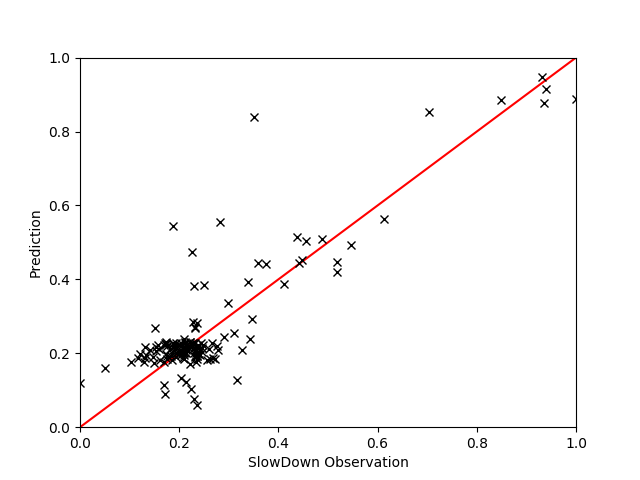

Values plotted in this chart, from the file beside it:
, AFREQ, EXEC, FREQ, INST, INSTnom%, IPC, L2MISS, L2MPI, L3HIT, L3MISS, L3MPI, PhysIPC%, MEM, GT, Pred
503, 1.05, 0.4774, 0.2634, 0.5521, 0.2387, 1.811, 7.72, 0.0009563, 0.9916, 0.06397, 7.935714285710001e-06, 0.9057, 0.1527, 1.018, 1.025
645, 1.05, 0.4868, 0.2646, 0.5433, 0.2436, 1.838, 5.744, 0.000697, 0.9882, 0.0668, 8.088e-06, 0.9204, 0.1534, 1.041, 1.024
245, 1.05, 0.9096, 0.5296, 0.5821, 0.4549, 1.719, 9.581, 0.0006188, 0.9961, 0.03575, 2.31125e-06, 0.859, 0.06916, 1.028, 1.047
142, 1.05, 0.6188, 0.2699, 0.4358, 0.3094, 2.294, 7.175, 0.000689, 0.9945, 0.03891, 3.73125e-06, 1.146, 0.06653, 1.028, 1.01
493, 1.05, 0.4822, 0.265, 0.5505, 0.2408, 1.817, 6.03, 0.0007403, 0.988, 0.07165, 8.81166666667e-06, 0.9085, 0.1454, 1.008, 1.024
358, 1.05, 0.543, 0.265, 0.4872, 0.272, 2.05, 2.39, 0.000256, 0.947, 0.125, 1.34e-05, 1.03, 0.337, 1.038, 1.007
621, 1.05, 0.643, 0.263, 0.4093, 0.3216, 2.446, 10.15, 0.000917, 0.9961, 0.04005, 3.61e-06, 1.224, 0.0756, 1.025, 1.013
40, 1.05, 1.426, 0.9386, 0.6581, 0.7132, 1.52, 85.39, 0.003547, 0.9999, 0.03173, 1.31761111111e-06, 0.7599, 0.04431, 1.315, 1.305
369, 1.05, 0.549, 0.264, 0.4804, 0.2745, 2.08, 5.995, 0.0006345, 0.989, 0.0672, 7.13e-06, 1.04, 0.1362, 1.038, 1.018
85, 1.04, 0.629, 0.4, 0.6374, 0.314, 1.57, 143.0, 0.0134, 0.999, 0.113, 1.06e-05, 0.785, 0.2281, 1.023, 0.9739
175, 1.05, 1.451, 0.9236, 0.6358, 0.7259, 1.573, 93.69, 0.003771, 1.0, 0.03217, 1.3004444444399999e-06, 0.7858, 0.0597, 1.314, 1.29
517, 1.05, 0.6555, 0.2635, 0.4034, 0.328, 2.49, 7.147, 0.0006408, 0.9912, 0.06392, 5.73e-06, 1.245, 0.1228, 1.018, 1.015
352, 1.05, 0.55, 0.268, 0.4863, 0.275, 2.05, 3.05, 0.000322, 0.958, 0.123, 1.3000000000000001e-05, 1.03, 0.3295, 1.007, 1.006
452, 1.05, 1.485, 0.912, 0.6149, 0.742, 1.63, 80.1, 0.00315, 0.999, 0.0767, 3.015e-06, 0.8135, 0.1532, 1.34, 1.294
693, 1.05, 0.4232, 0.2644, 0.6248, 0.2114, 1.6, 79.66, 0.01116, 0.999, 0.0505, 7.0839999999999994e-06, 0.8002, 0.09116, 1.017, 1.007
14, 1.05, 0.5287, 0.4184, 0.7914, 0.2643, 1.264, 155.0, 0.01719, 1.0, 0.03626, 4.02083333333e-06, 0.6319, 0.3407, 1.054, 1.069
366, 1.05, 0.612, 0.404, 0.6575, 0.306, 1.52, 115.0, 0.0108, 0.997, 0.287, 2.71e-05, 0.758, 0.2743, 1.015, 0.9857
590, 1.05, 0.652, 0.2665, 0.4086, 0.326, 2.45, 5.415, 0.0004885, 0.9855, 0.07855, 7.08e-06, 1.225, 0.1567, 0.9915, 1.01
549, 1.05, 0.662, 0.2647, 0.3985, 0.331, 2.503, 8.167, 0.0007143, 0.9847, 0.1245, 1.091e-05, 1.25, 0.1592, 1.036, 1.006
637, 1.05, 0.616, 0.395, 0.6421, 0.308, 1.56, 129.0, 0.0121, 0.999, 0.114, 1.06e-05, 0.78, 0.2211, 0.9318, 0.9811
103, 1.05, 0.696, 0.265, 0.3798, 0.348, 2.62, 3.95, 0.000333, 0.972, 0.107, 9.01e-06, 1.31, 0.2245, 1.001, 1.003
495, 1.05, 0.921, 0.5253, 0.5709, 0.4604, 1.753, 9.549, 0.0006121, 0.9963, 0.03579, 2.29428571429e-06, 0.8761, 0.07041, 1.027, 1.042
8, 1.05, 0.4362, 0.3795, 0.868, 0.2181, 1.347, 13.57, 0.001842, 0.8313, 2.611, 0.0003488, 0.6736, 4.65, 1.111, 1.142
623, 1.05, 0.4754, 0.2638, 0.5547, 0.2377, 1.803, 8.001, 0.000999, 0.9929, 0.05514, 6.884444444439999e-06, 0.9016, 0.1335, 1.026, 1.025
501, 1.05, 0.6444, 0.2634, 0.4086, 0.3223, 2.447, 8.389, 0.0007561, 0.9943, 0.04819, 4.3414285714300006e-06, 1.224, 0.0978, 1.016, 1.013
620, 1.05, 0.4776, 0.27, 0.5651, 0.2389, 1.773, 8.091, 0.0009963, 0.9887, 0.09794, 1.17766666667e-05, 0.8864, 0.1919, 1.033, 1.023
586, 1.045, 0.677, 0.265, 0.3903, 0.3385, 2.55, 6.21, 0.000528, 0.987, 0.08065, 6.86e-06, 1.275, 0.1508, 1.004, 1.008
55, 1.05, 0.499, 0.2653, 0.5316, 0.2497, 1.88, 6.513, 0.000771, 0.987, 0.08603, 1.019e-05, 0.9403, 0.2141, 1.016, 1.021
490, 1.05, 0.6467, 0.2643, 0.409, 0.3235, 2.445, 6.837, 0.0006255, 0.9943, 0.0378, 3.4583333333300003e-06, 1.223, 0.07017, 1.019, 1.014
31, 1.05, 0.4436, 0.3504, 0.7898, 0.2218, 1.439, 12.52, 0.001678, 0.8444, 2.347, 0.0003257, 0.7186, 4.812, 1.115, 1.117
170, 1.05, 0.48, 0.2639, 0.5496, 0.24, 1.819, 7.586, 0.000932, 0.9933, 0.05209, 6.39428571429e-06, 0.9096, 0.1314, 1.031, 1.025
547, 1.047, 0.4923, 0.2637, 0.5356, 0.2463, 1.867, 7.613, 0.0009077, 0.9877, 0.09277, 1.10666666667e-05, 0.9337, 0.2291, 1.023, 1.021
665, 1.05, 0.5563, 0.3977, 0.7153, 0.278, 1.397, 105.3, 0.01127, 0.999, 0.09147, 9.78e-06, 0.6987, 0.1502, 1.001, 0.9786
202, 1.05, 0.53, 0.264, 0.498, 0.265, 2.007, 5.827, 0.0006437, 0.9887, 0.06437, 7.146666666669999e-06, 1.003, 0.1189, 0.9946, 1.02
360, 1.05, 0.532, 0.263, 0.4948, 0.266, 2.02, 3.19, 0.000335, 0.716, 0.875, 9.17e-05, 1.01, 3.68, 1.044, 1.021
268, 1.05, 0.5162, 0.2635, 0.5106, 0.2585, 1.958, 8.2, 0.000927, 0.994, 0.05047, 5.69e-06, 0.9795, 0.09605, 1.015, 1.022
1, 1.05, 0.4721, 0.2633, 0.5578, 0.2361, 1.793, 9.886, 0.001224, 0.9954, 0.04497, 5.5475e-06, 0.8964, 0.3851, 1.019, 1.018
583, 1.05, 0.5085, 0.265, 0.5213, 0.254, 1.92, 5.905, 0.00067, 0.9825, 0.1008, 1.145e-05, 0.96, 0.2604, 1.006, 1.018
473, 1.05, 0.556, 0.27, 0.4856, 0.278, 2.06, 3.36, 0.000359, 0.955, 0.149, 1.59e-05, 1.03, 0.374, 0.9742, 1.003
622, 1.05, 0.663, 0.6541, 0.9851, 0.3314, 1.014, 193.7, 0.01731, 1.0, 0.03628, 3.2466666666700003e-06, 0.5066, 0.0607, 1.1, 1.09
678, 1.05, 0.4415, 0.3995, 0.9046, 0.2207, 1.331, 13.09, 0.001764, 0.8336, 2.492, 0.0003425, 0.6655, 4.309, 1.118, 1.137
522, 1.05, 0.485, 0.2642, 0.5447, 0.2427, 1.835, 9.602, 0.001157, 0.9908, 0.0886, 1.069e-05, 0.918, 0.2068, 1.029, 1.021
531, 1.05, 0.649, 0.6553, 1.01, 0.3247, 0.9913, 186.7, 0.01703, 1.0, 0.0602, 5.42e-06, 0.495, 0.0999, 1.143, 1.114
79, 1.05, 0.4484, 0.4691, 1.048, 0.2241, 1.185, 12.78, 0.001664, 0.8101, 2.543, 0.0003394, 0.5922, 4.351, 1.085, 1.112
608, 1.05, 0.9408, 0.5237, 0.5569, 0.4703, 1.796, 10.42, 0.000657, 0.9966, 0.03714, 2.34222222222e-06, 0.8983, 0.07506, 1.058, 1.035
718, 1.05, 0.4427, 0.3872, 0.8749, 0.2212, 1.333, 14.11, 0.001888, 0.8725, 2.195, 0.0002863, 0.667, 4.303, 1.112, 1.113
556, 1.05, 0.5097, 0.265, 0.5195, 0.2543, 1.927, 13.0, 0.001487, 0.9937, 0.08187, 9.39e-06, 0.9627, 0.1514, 1.029, 1.013
521, 1.05, 0.9217, 0.5252, 0.5688, 0.4605, 1.752, 12.65, 0.000799, 0.9948, 0.0641, 4.0575e-06, 0.8772, 0.1277, 1.023, 1.023
325, 1.05, 0.4097, 0.2774, 0.6774, 0.2047, 1.476, 90.83, 0.01311, 1.0, 0.03433, 4.95666666667e-06, 0.7383, 0.05865, 1.072, 1.029
395, 1.05, 0.5034, 0.2718, 0.5398, 0.2517, 1.853, 9.705, 0.001141, 0.9965, 0.03319, 3.893e-06, 0.9261, 0.05858, 1.032, 1.019
482, 1.05, 0.5165, 0.2668, 0.5165, 0.2582, 1.935, 8.437, 0.0009505, 0.9938, 0.05182, 5.85e-06, 0.968, 0.08233, 1.011, 1.019
279, 1.05, 0.4844, 0.2642, 0.5457, 0.2422, 1.832, 6.688, 0.0008064, 0.9908, 0.06028, 7.27e-06, 0.9168, 0.1448, 1.025, 1.024
229, 1.05, 0.4903, 0.5677, 1.153, 0.245, 1.151, 17.8, 0.00207, 0.7117, 5.167, 0.000599, 0.5757, 6.567, 1.07, 1.092
692, 1.05, 0.4834, 0.265, 0.5479, 0.2414, 1.824, 6.928, 0.0008438, 0.9866, 0.09298, 1.1342e-05, 0.9124, 0.1728, 1.013, 1.022
494, 1.048, 0.481, 0.2638, 0.5487, 0.2405, 1.823, 7.572, 0.0009307, 0.9922, 0.06032, 7.41833333333e-06, 0.9117, 0.1285, 1.015, 1.025
584, 1.05, 0.5405, 0.265, 0.4905, 0.2705, 2.04, 6.065, 0.000643, 0.9865, 0.0829, 8.785e-06, 1.02, 0.1598, 0.997, 1.018
397, 1.05, 1.452, 0.9321, 0.643, 0.7253, 1.557, 91.26, 0.003716, 0.9998, 0.03757, 1.53016666667e-06, 0.778, 0.05563, 1.219, 1.279
642, 1.05, 0.4874, 0.2638, 0.5416, 0.2438, 1.848, 7.63, 0.0009192, 0.9922, 0.05962, 7.173999999999999e-06, 0.9234, 0.1529, 1.025, 1.024
546, 1.05, 0.6765, 0.6542, 0.9654, 0.3383, 1.035, 201.0, 0.0174, 1.0, 0.06853, 5.9175e-06, 0.5172, 0.1134, 1.143, 1.103
27, 1.05, 0.4878, 0.2645, 0.5428, 0.2435, 1.843, 8.758, 0.00105, 0.9912, 0.07615, 9.1325e-06, 0.921, 0.4698, 1.011, 1.014
... 84 more rows
